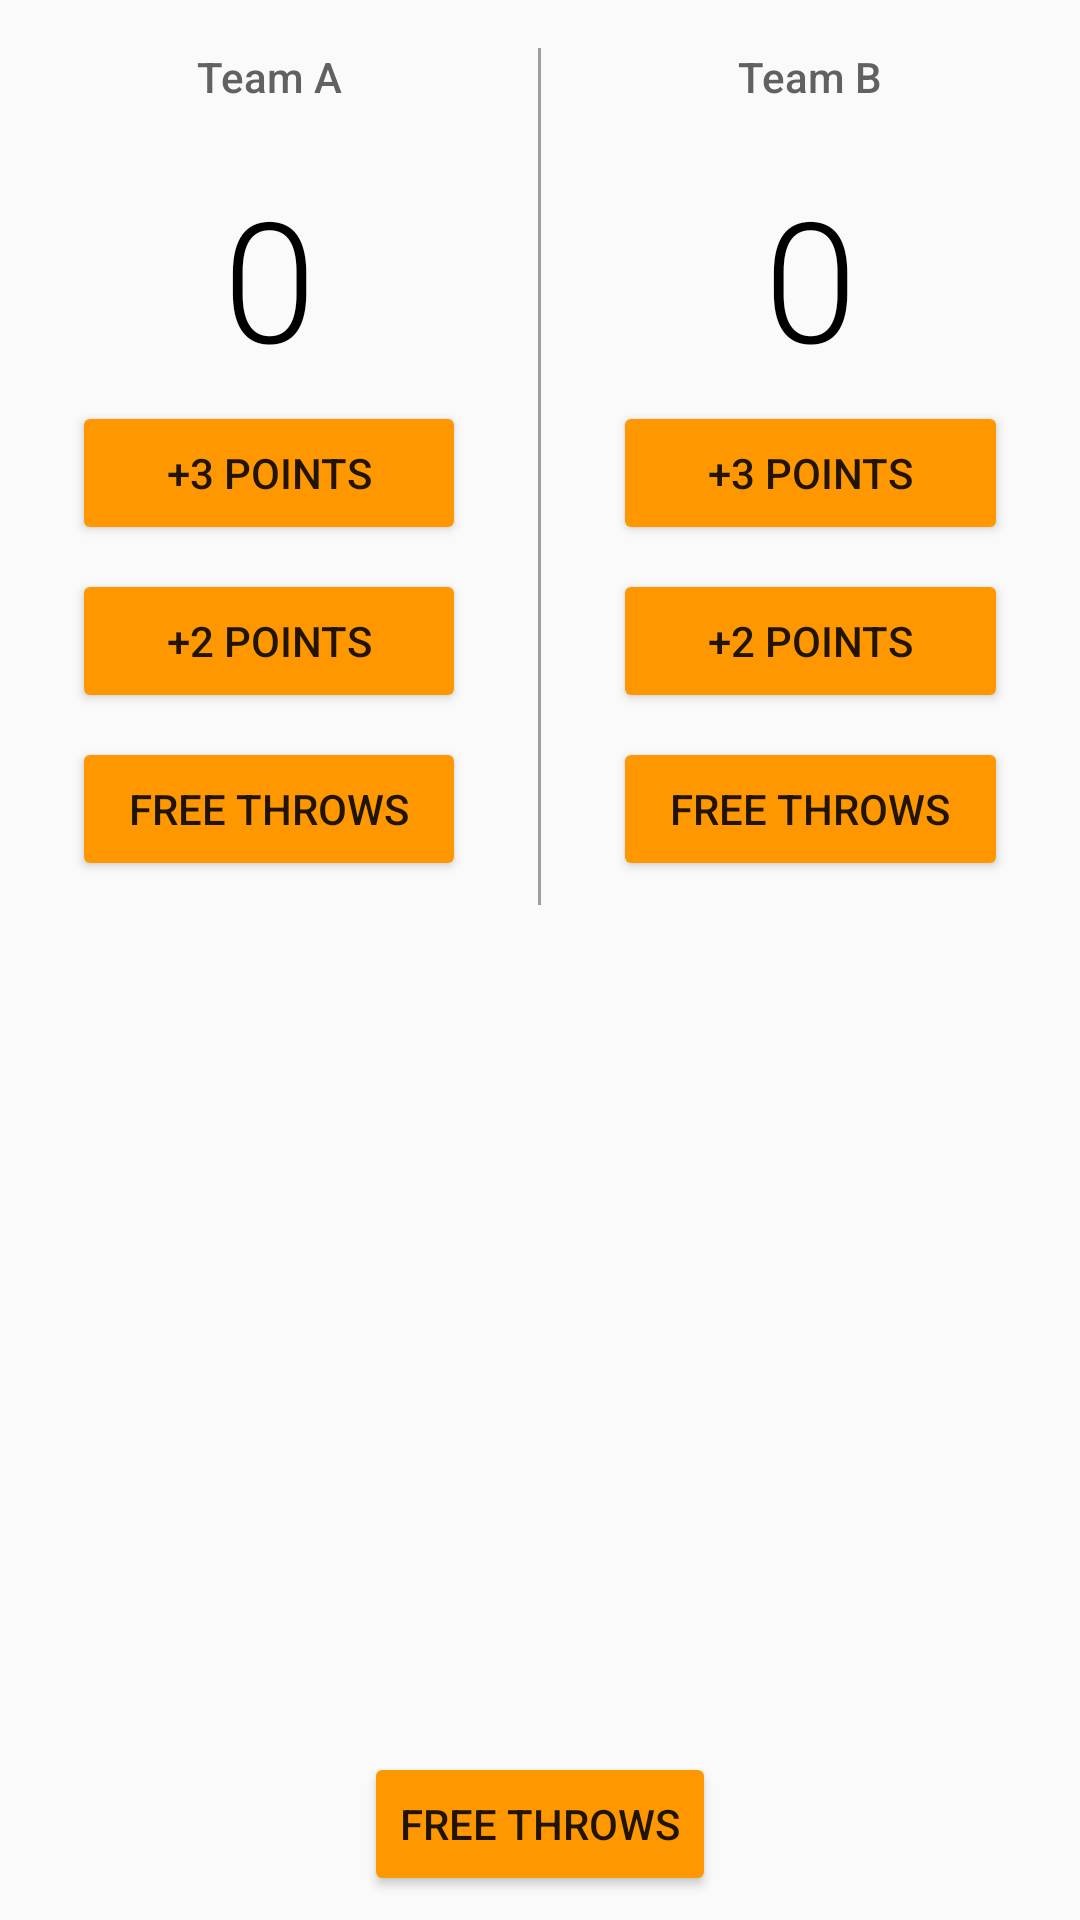

Android layout source for this screen:
<!-- AndroidManifest.xml: activity theme AppTheme.NoActionBar -->
<!-- res/layout/fragment_main.xml -->
<RelativeLayout xmlns:android="http://schemas.android.com/apk/res/android"
    xmlns:tools="http://schemas.android.com/tools"
    android:layout_width="match_parent"
    android:layout_height="match_parent"
    android:orientation="vertical"
    tools:context="com.android.jimitjaishwal.basketball.app.MainActivityFragment"
    tools:showIn="@layout/activity_main">

    <LinearLayout
        android:id="@+id/linearLayout"
        android:layout_width="match_parent"
        android:layout_height="wrap_content"
        android:orientation="horizontal">

        <LinearLayout
            android:layout_width="0dp"
            android:layout_height="wrap_content"
            android:layout_weight="1"
            android:orientation="vertical">

            <TextView
                android:fontFamily="sans-serif-medium"
                android:textColor="#616161"
                android:layout_width="match_parent"
                android:layout_height="wrap_content"
                android:gravity="center_horizontal"
                android:padding="16dp"
                android:text="@string/team_a"
                android:textSize="14sp" />

            <TextView
                android:paddingBottom="24dp"
                android:fontFamily="sans-serif-light"
                android:textColor="#000000"
                android:id="@+id/team_a_score"
                android:layout_width="match_parent"
                android:layout_height="wrap_content"
                android:gravity="center_horizontal"
                android:padding="4dp"
                android:text="0"
                android:textSize="56sp" />

            <Button
                android:layout_marginLeft="24dp"
                android:layout_marginRight="24dp"
                android:layout_width="match_parent"
                android:layout_height="wrap_content"
                android:layout_marginBottom="8dp"
                android:onClick="addTreePointForTeamA"
                android:text="@string/_3_points" />

            <Button
                android:layout_marginLeft="24dp"
                android:layout_marginRight="24dp"
                android:layout_width="match_parent"
                android:layout_height="wrap_content"
                android:layout_marginBottom="8dp"
                android:onClick="addTwoPointForTeamA"
                android:text="@string/_2_points" />

            <Button
                android:layout_marginLeft="24dp"
                android:layout_marginRight="24dp"
                android:layout_width="match_parent"
                android:layout_height="wrap_content"
                android:layout_marginBottom="8dp"
                android:onClick="addOnePointForTeamA"
                android:text="@string/free_throws" />
        </LinearLayout>

        <View
            android:layout_width="1dp"
            android:layout_marginTop="16dp"
            android:layout_height="match_parent"
            android:background="@color/darkFray" />

        <LinearLayout
            android:layout_width="0dp"
            android:layout_height="wrap_content"
            android:layout_weight="1"
            android:orientation="vertical">

            <TextView
                android:textColor="#616161"
                android:layout_width="match_parent"
                android:layout_height="wrap_content"
                android:fontFamily="sans-serif-medium"
                android:gravity="center_horizontal"
                android:padding="16dp"
                android:text="@string/team_b"
                android:textSize="14sp" />

            <TextView
                android:paddingBottom="24dp"
                android:fontFamily="sans-serif-light"
                android:id="@+id/team_b_score"
                android:layout_width="match_parent"
                android:layout_height="wrap_content"
                android:gravity="center_horizontal"
                android:padding="4dp"
                android:text="0"
                android:textColor="#000000"
                android:textSize="56sp" />

            <Button
                android:layout_marginLeft="24dp"
                android:layout_marginRight="24dp"
                android:layout_width="match_parent"
                android:layout_height="wrap_content"
                android:layout_marginBottom="8dp"
                android:onClick="addTreePointForTeamB"
                android:text="@string/_3_points" />

            <Button
                android:layout_marginLeft="24dp"
                android:layout_marginRight="24dp"
                android:layout_width="match_parent"
                android:layout_height="wrap_content"
                android:layout_marginBottom="8dp"
                android:onClick="addTwoPointForTeamB"
                android:text="@string/_2_points" />

            <Button
                android:layout_marginLeft="24dp"
                android:layout_marginRight="24dp"
                android:layout_width="match_parent"
                android:layout_height="wrap_content"
                android:layout_marginBottom="8dp"
                android:onClick="addOnePointForTeamB"
                android:text="@string/free_throws" />
        </LinearLayout>
    </LinearLayout>

    <Button
        android:onClick="resetScore"
        android:layout_width="wrap_content"
        android:layout_height="wrap_content"
        android:layout_alignParentBottom="true"
        android:layout_centerHorizontal="true"
        android:layout_marginBottom="8dp"
        android:text="@string/free_throws" />
</RelativeLayout>
<!-- res/layout/activity_main.xml (included above) -->
<?xml version="1.0" encoding="utf-8"?>
<android.support.design.widget.CoordinatorLayout xmlns:android="http://schemas.android.com/apk/res/android"
    xmlns:app="http://schemas.android.com/apk/res-auto"
    xmlns:tools="http://schemas.android.com/tools"
    android:layout_width="match_parent"
    android:layout_height="match_parent"
    android:fitsSystemWindows="true"
    tools:context="com.android.jimitjaishwal.basketball.app.MainActivity">

    <android.support.design.widget.AppBarLayout
        android:layout_width="match_parent"
        android:layout_height="wrap_content"
        android:theme="@style/AppTheme.AppBarOverlay">

        <android.support.v7.widget.Toolbar
            android:id="@+id/toolbar"
            android:layout_width="match_parent"
            android:layout_height="?attr/actionBarSize"
            android:background="?attr/colorPrimary"
            app:popupTheme="@style/AppTheme.PopupOverlay" />

    </android.support.design.widget.AppBarLayout>

    <include layout="@layout/content_main" />

    <android.support.design.widget.FloatingActionButton
        android:id="@+id/fab"
        android:layout_width="wrap_content"
        android:layout_height="wrap_content"
        android:layout_gravity="bottom|end"
        android:layout_margin="@dimen/fab_margin"
        android:src="@android:drawable/ic_dialog_email" />

</android.support.design.widget.CoordinatorLayout>
<!-- res/layout/content_main.xml (included above) -->
<fragment xmlns:android="http://schemas.android.com/apk/res/android"
    xmlns:app="http://schemas.android.com/apk/res-auto"
    xmlns:tools="http://schemas.android.com/tools"
    android:id="@+id/fragment"
    android:name="com.android.jimitjaishwal.basketball.app.MainActivityFragment"
    android:layout_width="match_parent"
    android:layout_height="match_parent"
    app:layout_behavior="@string/appbar_scrolling_view_behavior"
    tools:layout="@layout/fragment_main" />
<!-- resources referenced by this layout -->
<resources>
  <color name="darkFray">#9E9E9E</color>
  <string name="_2_points">+2 Points</string>
  <string name="_3_points">+3 Points</string>
  <string name="free_throws">free throws</string>
  <string name="team_a">Team A</string>
  <string name="team_b">Team B</string>
  <style name="AppTheme.AppBarOverlay" parent="ThemeOverlay.AppCompat.Dark.ActionBar" />
  <style name="AppTheme.PopupOverlay" parent="ThemeOverlay.AppCompat.Light" />
  <style name="AppTheme.NoActionBar">
          <item name="windowActionBar">false</item>
          <item name="windowNoTitle">true</item>
      </style>
</resources>
